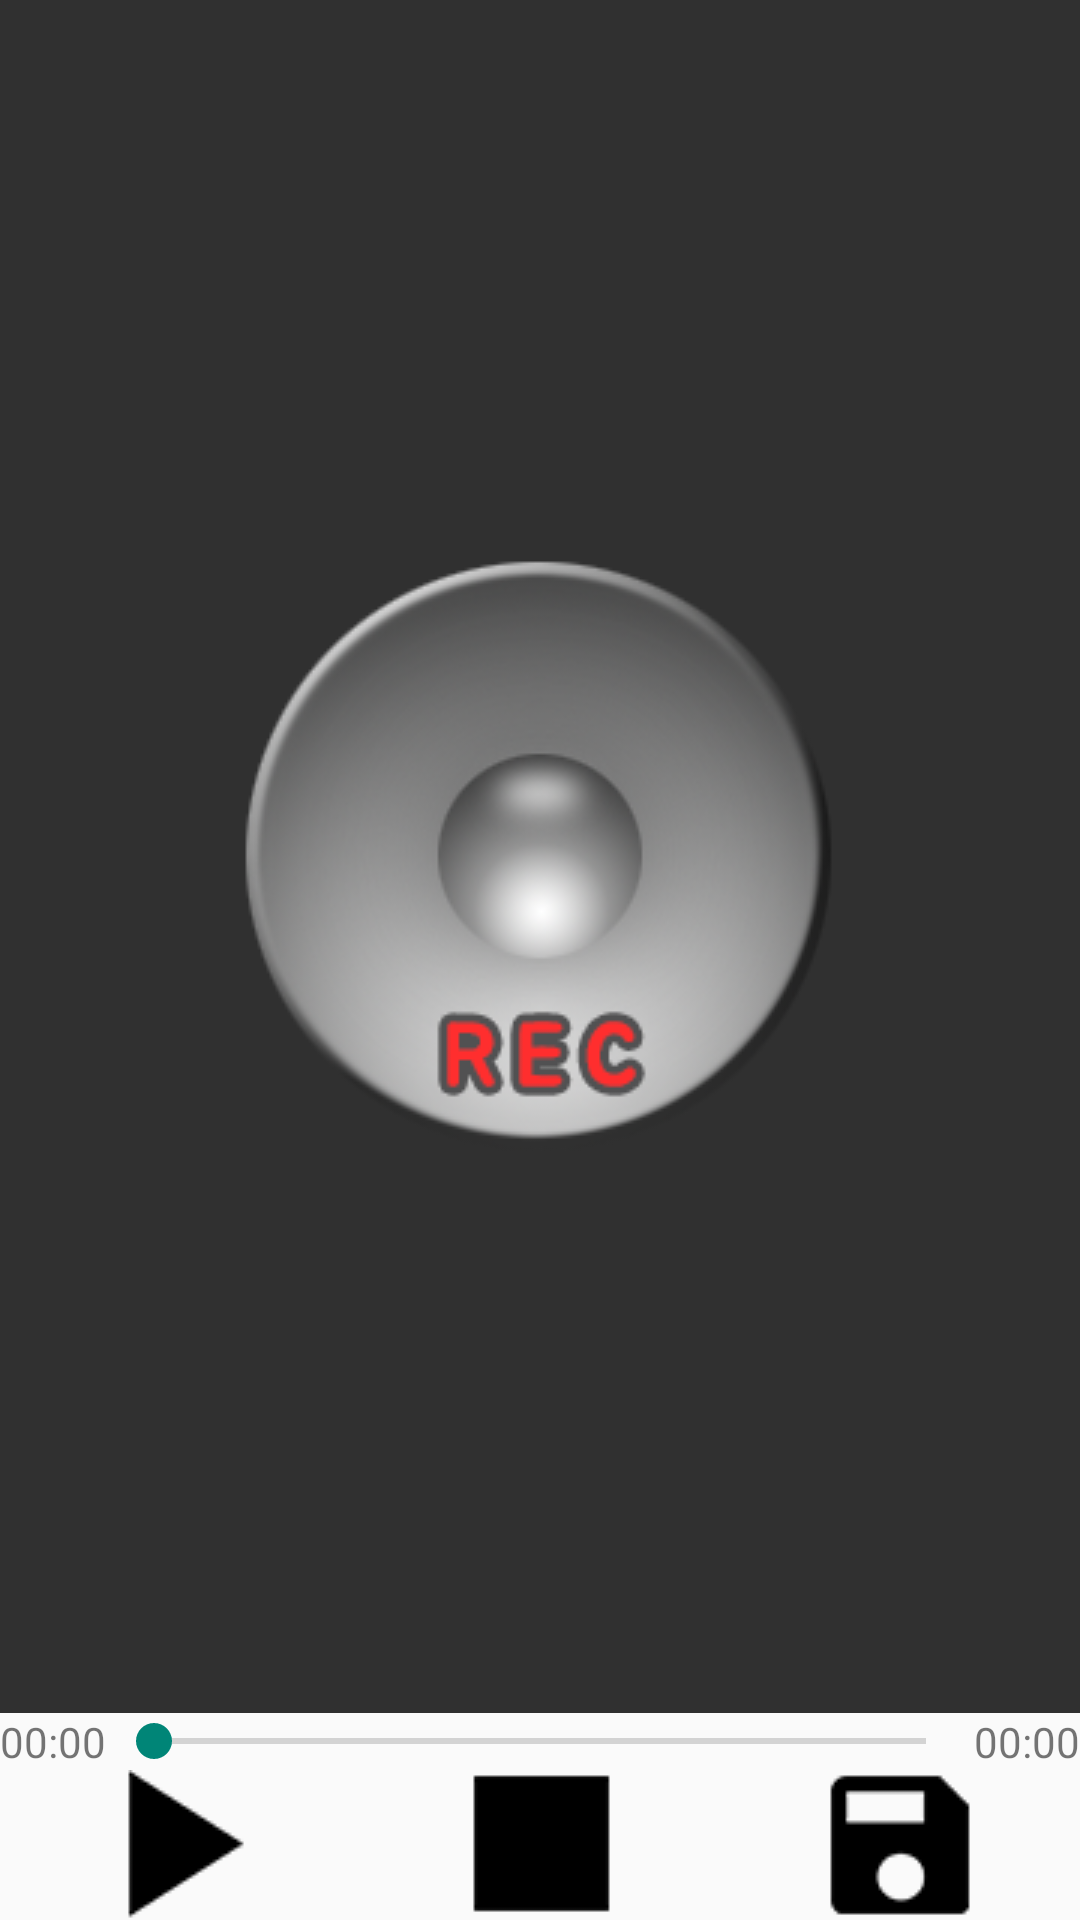

Here is an Android app screen rendered from its layout file. Give the layout XML and the strings, colors and styles it references.
<!-- AndroidManifest.xml: application theme AppTheme -->
<!-- res/layout/activity_record.xml -->
<?xml version="1.0" encoding="utf-8"?>
<LinearLayout xmlns:android="http://schemas.android.com/apk/res/android"
    android:layout_width="match_parent"
    android:layout_height="match_parent"
    android:background="@color/background_material_dark"
    android:orientation="vertical">

    <LinearLayout
        android:layout_width="match_parent"
        android:layout_height="wrap_content"
        android:layout_weight="9"
        android:gravity="center">

        <ImageButton
            android:id="@+id/btn_startRecord"
            android:layout_width="wrap_content"
            android:layout_height="wrap_content"
            android:background="@drawable/btn_startrecord_selector"
            android:onClick="onClick_startRecord"/>

    </LinearLayout>

    <LinearLayout
        android:layout_width="match_parent"
        android:layout_height="wrap_content"
        android:gravity="center_horizontal|bottom"
        android:orientation="vertical"
        android:background="@color/background_material_light">

        <LinearLayout
            android:layout_width="match_parent"
            android:layout_height="wrap_content"
            android:gravity="center_vertical"
            android:orientation="horizontal">

            <TextView
                android:id="@+id/text_playtime_atvrecord"
                android:layout_width="wrap_content"
                android:layout_height="wrap_content"
                android:text="00:00"/>

            <SeekBar
                android:id="@+id/seekbar_record"
                android:layout_width="match_parent"
                android:layout_height="wrap_content"
                android:layout_weight="8"/>

            <TextView
                android:id="@+id/text_maxtime_atvrecord"
                android:layout_width="wrap_content"
                android:layout_height="wrap_content"
                android:text="00:00"/>

        </LinearLayout>

        <LinearLayout
            android:layout_width="match_parent"
            android:layout_height="wrap_content"
            android:gravity="center"
            android:orientation="horizontal">

            <ImageView
                android:id="@+id/btn_play_atvrecord"
                android:layout_width="wrap_content"
                android:layout_height="wrap_content"
                android:src="@drawable/btn_play"
                android:layout_weight="2"
                android:onClick="onClick_playRecord"/>

            <ImageView
                android:id="@+id/btn_stop_atvrecord"
                android:layout_width="wrap_content"
                android:layout_height="wrap_content"
                android:src="@drawable/btn_stop"
                android:layout_weight="2"
                android:onClick="onClick_playRecord"/>

            <ImageView
                android:id="@+id/btn_save_atvrecord"
                android:layout_width="wrap_content"
                android:layout_height="wrap_content"
                android:src="@drawable/btn_save"
                android:layout_weight="2"
                android:onClick="onClick_save"/>

        </LinearLayout>

    </LinearLayout>

</LinearLayout>
<!-- resources referenced by this layout -->
<resources>
  <!-- drawable btn_play: png bitmap (drawable, 1298 bytes) -->
  <!-- drawable btn_save: png bitmap (drawable, 1430 bytes) -->
  <!-- drawable btn_startrecord_selector (drawable) -->
  <?xml version="1.0" encoding="utf-8"?>
  <selector xmlns:android="http://schemas.android.com/apk/res/android">
      <item android:state_pressed="true" android:drawable="@drawable/btn_startrecord_pushed"/>
      <item android:drawable="@drawable/btn_startrecord"/>
  </selector>
  <!-- drawable btn_stop: png bitmap (drawable, 1039 bytes) -->
  <style name="AppTheme" parent="Theme.AppCompat.Light.DarkActionBar">
          
      </style>
  <!-- drawable btn_startrecord_pushed: png bitmap (drawable, 38359 bytes) -->
  <!-- drawable btn_startrecord: png bitmap (drawable, 39441 bytes) -->
</resources>
